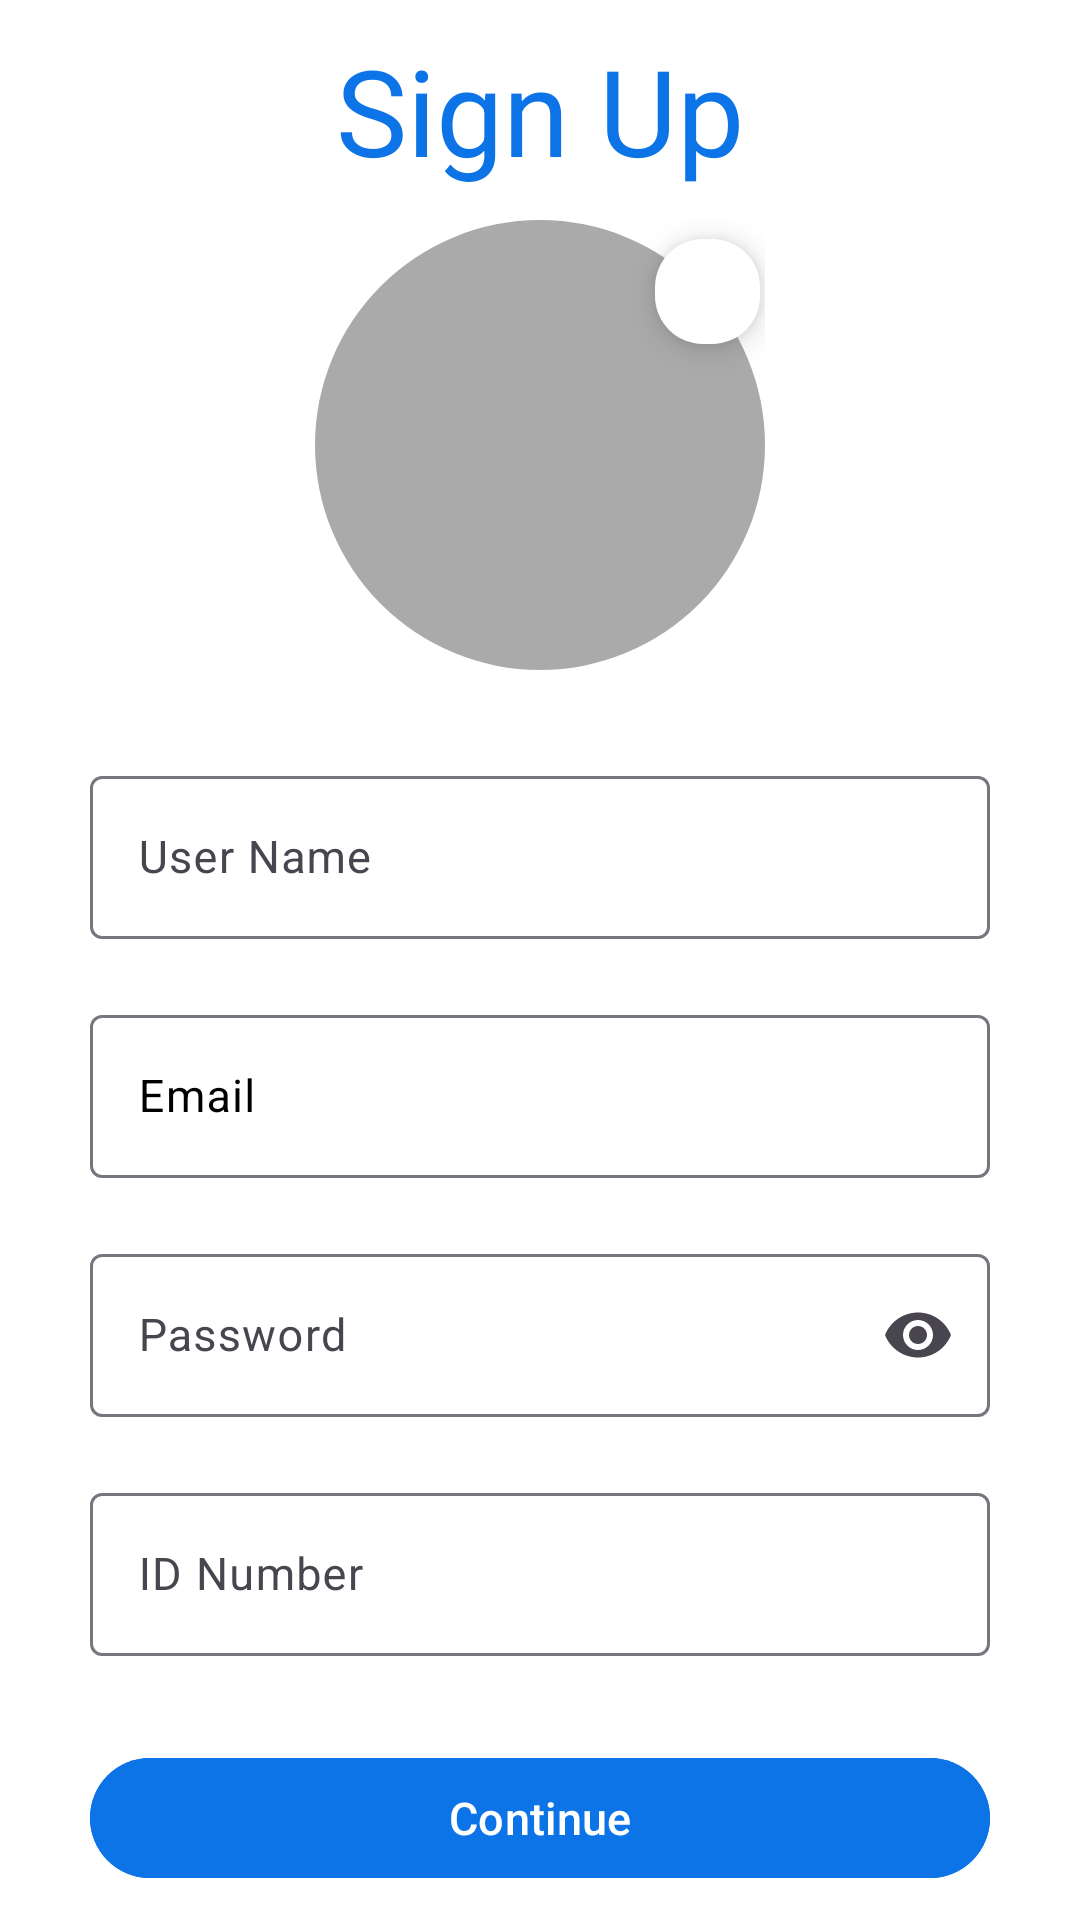

The Android layout XML behind this screen, and the referenced resources:
<!-- AndroidManifest.xml: application theme Theme.Workshop_3 -->
<!-- res/layout/activity_sign_up.xml -->
<?xml version="1.0" encoding="utf-8"?>
<androidx.constraintlayout.widget.ConstraintLayout xmlns:android="http://schemas.android.com/apk/res/android"
    xmlns:app="http://schemas.android.com/apk/res-auto"
    xmlns:tools="http://schemas.android.com/tools"
    android:id="@+id/main"
    android:layout_width="match_parent"
    android:layout_height="match_parent"
    android:background="@color/white"
    android:padding="10dp"
    tools:context=".SignUp">

    <TextView
        android:id="@+id/title"
        android:layout_width="match_parent"
        android:layout_height="wrap_content"
        android:gravity="center"
        android:text="Sign Up"
        android:textColor="#0d74e7"
        android:textSize="40sp"
        app:layout_constraintBottom_toTopOf="@+id/linearLayout"
        app:layout_constraintEnd_toEndOf="parent"
        app:layout_constraintStart_toStartOf="parent"
        app:layout_constraintTop_toTopOf="parent" />

    <LinearLayout
        android:id="@+id/linearLayout"
        android:layout_width="match_parent"
        android:layout_height="wrap_content"
        android:gravity="center"
        android:orientation="vertical"
        android:paddingLeft="20dp"
        android:paddingRight="20dp"
        app:layout_constraintBottom_toBottomOf="parent"
        app:layout_constraintEnd_toEndOf="parent"
        app:layout_constraintStart_toStartOf="parent"
        app:layout_constraintTop_toBottomOf="@id/title">

        <RelativeLayout
            android:id="@+id/profile_bar"
            android:layout_width="150dp"
            android:layout_height="150dp"
            android:layout_marginVertical="10dp">
            
            <com.google.android.material.imageview.ShapeableImageView
                android:id="@+id/profile_image"
                android:layout_width="150dp"
                android:layout_height="150dp"
                android:background="@android:color/darker_gray"
                android:scaleType="centerCrop"
                android:src="@drawable/baseline_person_24"
                app:shapeAppearanceOverlay="@style/ImageStyle_Circle" />

            <com.google.android.material.floatingactionbutton.FloatingActionButton
                android:id="@+id/pickImage"
                android:layout_width="wrap_content"
                android:layout_height="wrap_content"
                android:layout_alignParentEnd="true"
                android:layout_marginEnd="-5dp"
                android:background="@android:color/background_light"
                android:backgroundTint="@android:color/background_light"
                android:contextClickable="true"
                android:src="@drawable/add_photo_alternate_24px"
                app:fabCustomSize="35dp" />
        </RelativeLayout>


        <com.google.android.material.textfield.TextInputLayout
            android:layout_width="match_parent"
            android:layout_height="wrap_content"
            android:layout_marginTop="20dp">

            <com.google.android.material.textfield.TextInputEditText
                android:id="@+id/userName"
                android:layout_width="match_parent"
                android:layout_height="wrap_content"
                android:hint="User Name"
                android:textSize="15sp" />

        </com.google.android.material.textfield.TextInputLayout>


        <com.google.android.material.textfield.TextInputLayout
            android:layout_width="match_parent"
            android:layout_height="wrap_content"
            android:layout_marginTop="20dp"
            android:textColorHint="@color/black">

            <com.google.android.material.textfield.TextInputEditText
                android:id="@+id/email"
                android:layout_width="match_parent"
                android:layout_height="wrap_content"
                android:hint="Email"
                android:inputType="textEmailAddress"
                android:textSize="15sp" />

        </com.google.android.material.textfield.TextInputLayout>

        <com.google.android.material.textfield.TextInputLayout
            android:layout_width="match_parent"
            android:layout_height="wrap_content"
            android:layout_marginTop="20dp"
            app:endIconMode="password_toggle">

            <com.google.android.material.textfield.TextInputEditText
                android:id="@+id/password"
                android:layout_width="match_parent"
                android:layout_height="wrap_content"
                android:hint="Password"
                android:inputType="textPassword"
                android:paddingEnd="40dp"
                android:textSize="15sp" />
        </com.google.android.material.textfield.TextInputLayout>


        <com.google.android.material.textfield.TextInputLayout
            android:layout_width="match_parent"
            android:layout_height="wrap_content"
            android:layout_marginTop="20dp">

            <com.google.android.material.textfield.TextInputEditText
                android:id="@+id/idNumber"
                android:layout_width="match_parent"
                android:layout_height="wrap_content"
                android:hint="ID Number"
                android:inputType="number"
                android:textSize="15sp" />

        </com.google.android.material.textfield.TextInputLayout>


        <com.google.android.material.button.MaterialButton
            android:id="@+id/continueButton"
            android:layout_width="match_parent"
            android:layout_height="wrap_content"
            android:layout_marginTop="30dp"
            android:backgroundTint="#0d74e7"
            android:text="Continue"
            android:textSize="15sp" />
    </LinearLayout>
</androidx.constraintlayout.widget.ConstraintLayout>
<!-- resources referenced by this layout -->
<resources>
  <style name="ImageStyle_Circle">
          <item name="cornerSize">50%</item>
          <item name="cornerFamily">rounded</item>
      </style>
  <style name="Theme.Workshop_3" parent="Base.Theme.Workshop_3" />
  <style name="Base.Theme.Workshop_3" parent="Theme.Material3.DayNight.NoActionBar">
          
          
      </style>
  <!-- not gathered from this repository: default colours our renderer supplied (Android Studio template values) -->
  <color name="black">#FF000000</color>
  <color name="white">#FFFFFFFF</color>
</resources>
